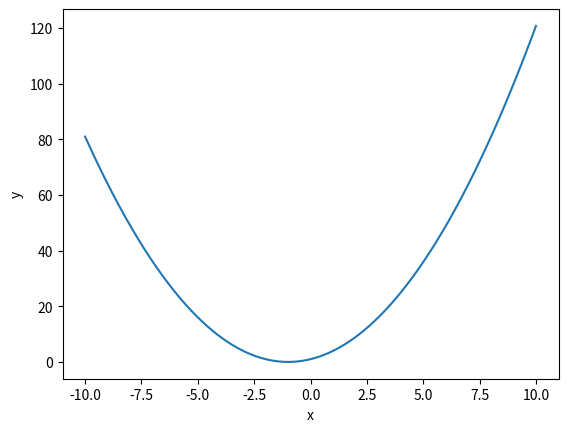

This figure's Python source:
import numpy as np
import matplotlib.pyplot as plt

def draw_graph(x, y):
    plt.plot(x, y)
    plt.xlabel('x')
    plt.ylabel('y')


if __name__ == '__main__':
    x_values = np.arange(-10, 10, 0.01)
    y_values = []
    for x in x_values:
        y_values.append(x ** 2 + 2 * x + 1)

    draw_graph(x_values, y_values)
    plt.show()